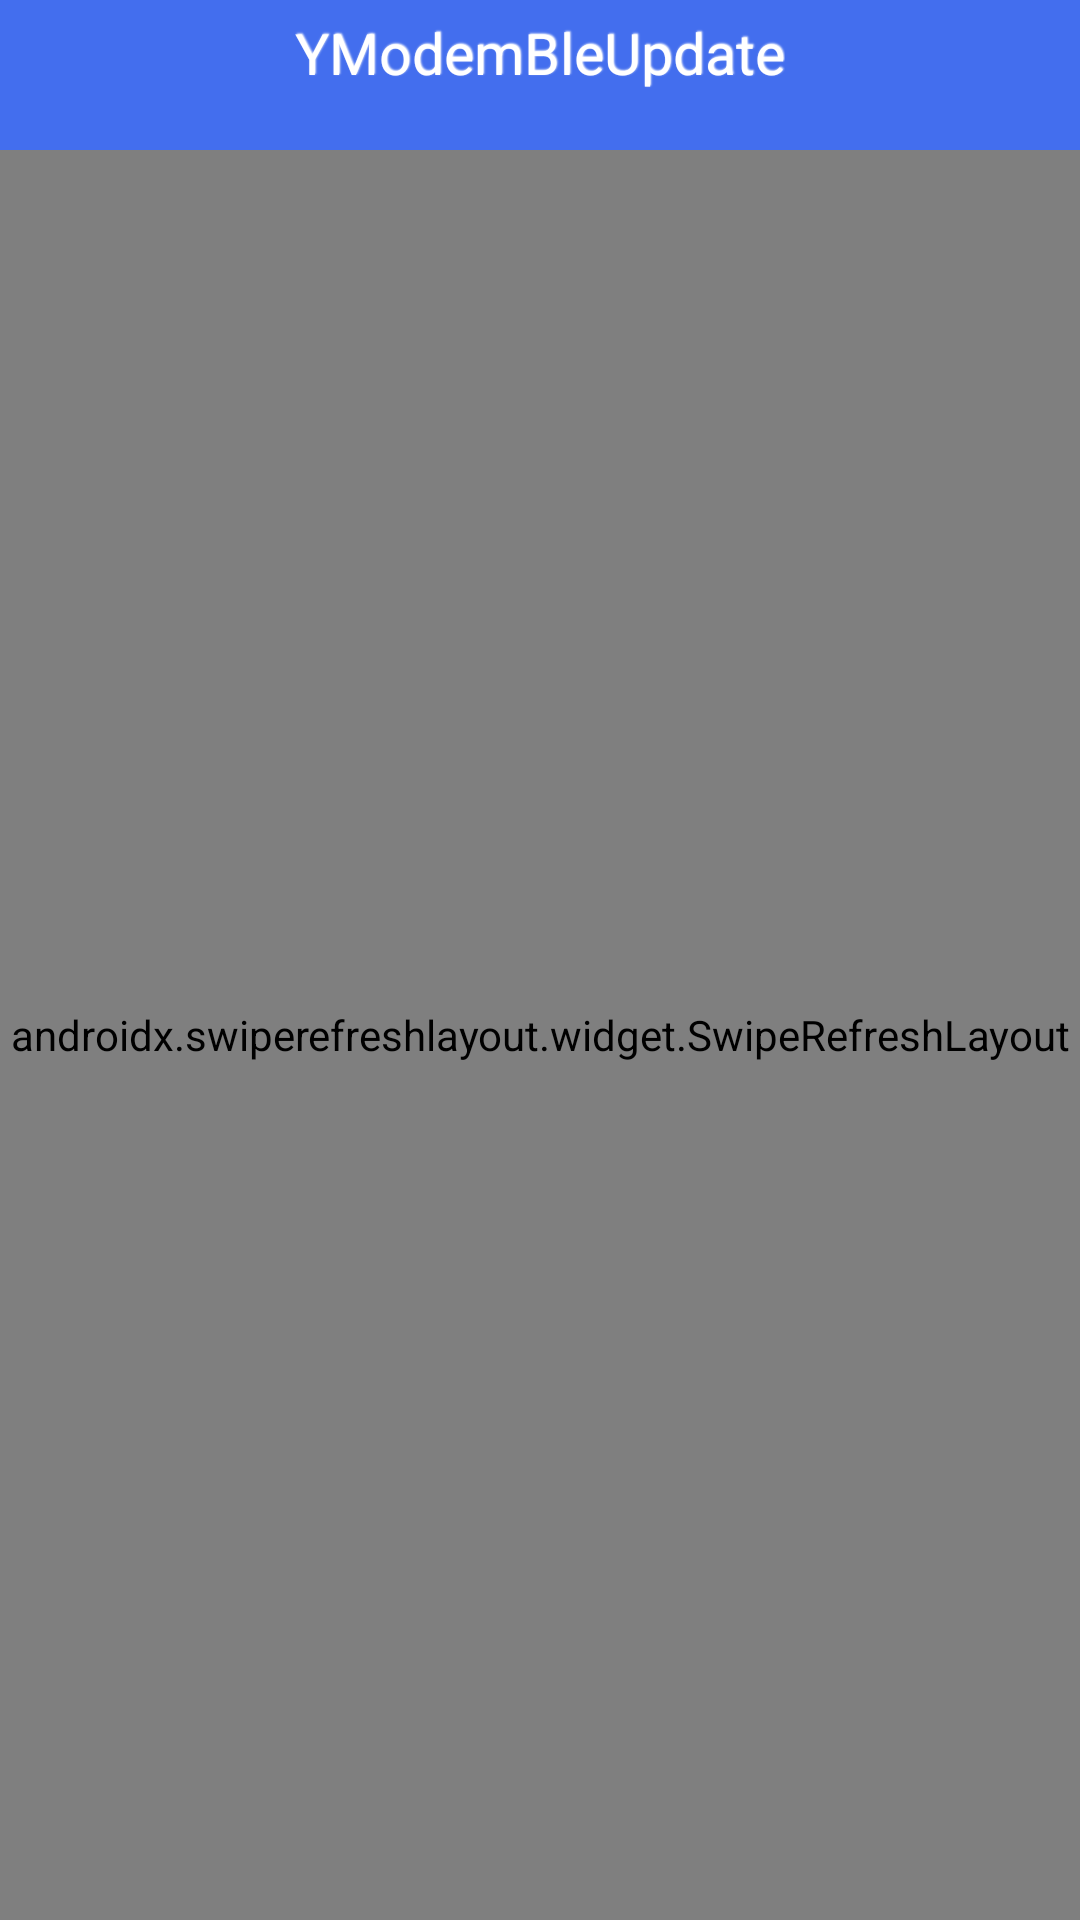

Here is an Android app screen rendered from its layout file. Give the layout XML and the strings, colors and styles it references.
<!-- AndroidManifest.xml: application theme AppTheme -->
<!-- res/layout/activity_main.xml -->
<?xml version="1.0" encoding="utf-8"?>
<LinearLayout xmlns:android="http://schemas.android.com/apk/res/android"
    android:layout_width="match_parent"
    android:layout_height="match_parent"
    android:background="@color/colorWhite"
    android:orientation="vertical"
    >
    <LinearLayout
        android:layout_width="match_parent"
        android:layout_height="wrap_content">
        <include layout="@layout/head_layout"/>
    </LinearLayout>
    <androidx.swiperefreshlayout.widget.SwipeRefreshLayout
        android:id="@+id/mRefresh"
        android:layout_width="match_parent"
        android:layout_height="match_parent" >
        <ListView
            android:id="@+id/mDeviceList"
            android:focusableInTouchMode="false"
            android:listSelector="@color/colorWhite"
            android:dividerHeight="0.5dp"
            android:divider="@color/colorBlack"
            android:layout_width="match_parent"
            android:layout_height="match_parent"
            />
    </androidx.swiperefreshlayout.widget.SwipeRefreshLayout>

</LinearLayout>
<!-- res/layout/head_layout.xml (included above) -->
<?xml version="1.0" encoding="utf-8"?>
<RelativeLayout xmlns:android="http://schemas.android.com/apk/res/android"
    android:layout_width="fill_parent"
    android:layout_height="50dip"
    android:gravity="center_vertical"
    android:background="@color/colorNav"
    >
    <LinearLayout
        android:orientation="horizontal"
        android:layout_centerInParent="true"
        android:gravity="center"
        android:layout_width="wrap_content"
        android:layout_height="wrap_content"
        android:paddingBottom="15dp"
        >
        <TextView
            android:id="@+id/ivTitleName"
            style="@style/A1_Font"
            android:textColor="@color/colorWhite"
            android:layout_width="wrap_content"
            android:layout_height="wrap_content"
            android:text="@string/app_name" />
    </LinearLayout>

</RelativeLayout>
<!-- resources referenced by this layout -->
<resources>
  <color name="colorBlack">#4D4D4D</color>
  <color name="colorNav">#436EEE</color>
  <color name="colorWhite">#FFFFFF</color>
  <string name="app_name">YModemBleUpdate</string>
  <style name="A1_Font">
          <item name="android:textSize">19.0sp</item>
          <item name="android:textColor">#fff</item>
          <item name="android:textStyle">normal</item>
          <item name="android:shadowColor">#fff</item>
          <item name="android:shadowDx">1.0</item>
          <item name="android:shadowDy">-1.0</item>
          <item name="android:shadowRadius">1.0</item>
      </style>
  <style name="AppTheme" parent="Theme.AppCompat.Light.NoActionBar">
          
          <item name="colorPrimary">@color/colorPrimary</item>
          <item name="colorPrimaryDark">@color/colorPrimaryDark</item>
          <item name="colorAccent">@color/colorAccent</item>
      </style>
  <color name="colorPrimary">#3F51B5</color>
  <color name="colorPrimaryDark">#303F9F</color>
  <color name="colorAccent">#FF4081</color>
</resources>
